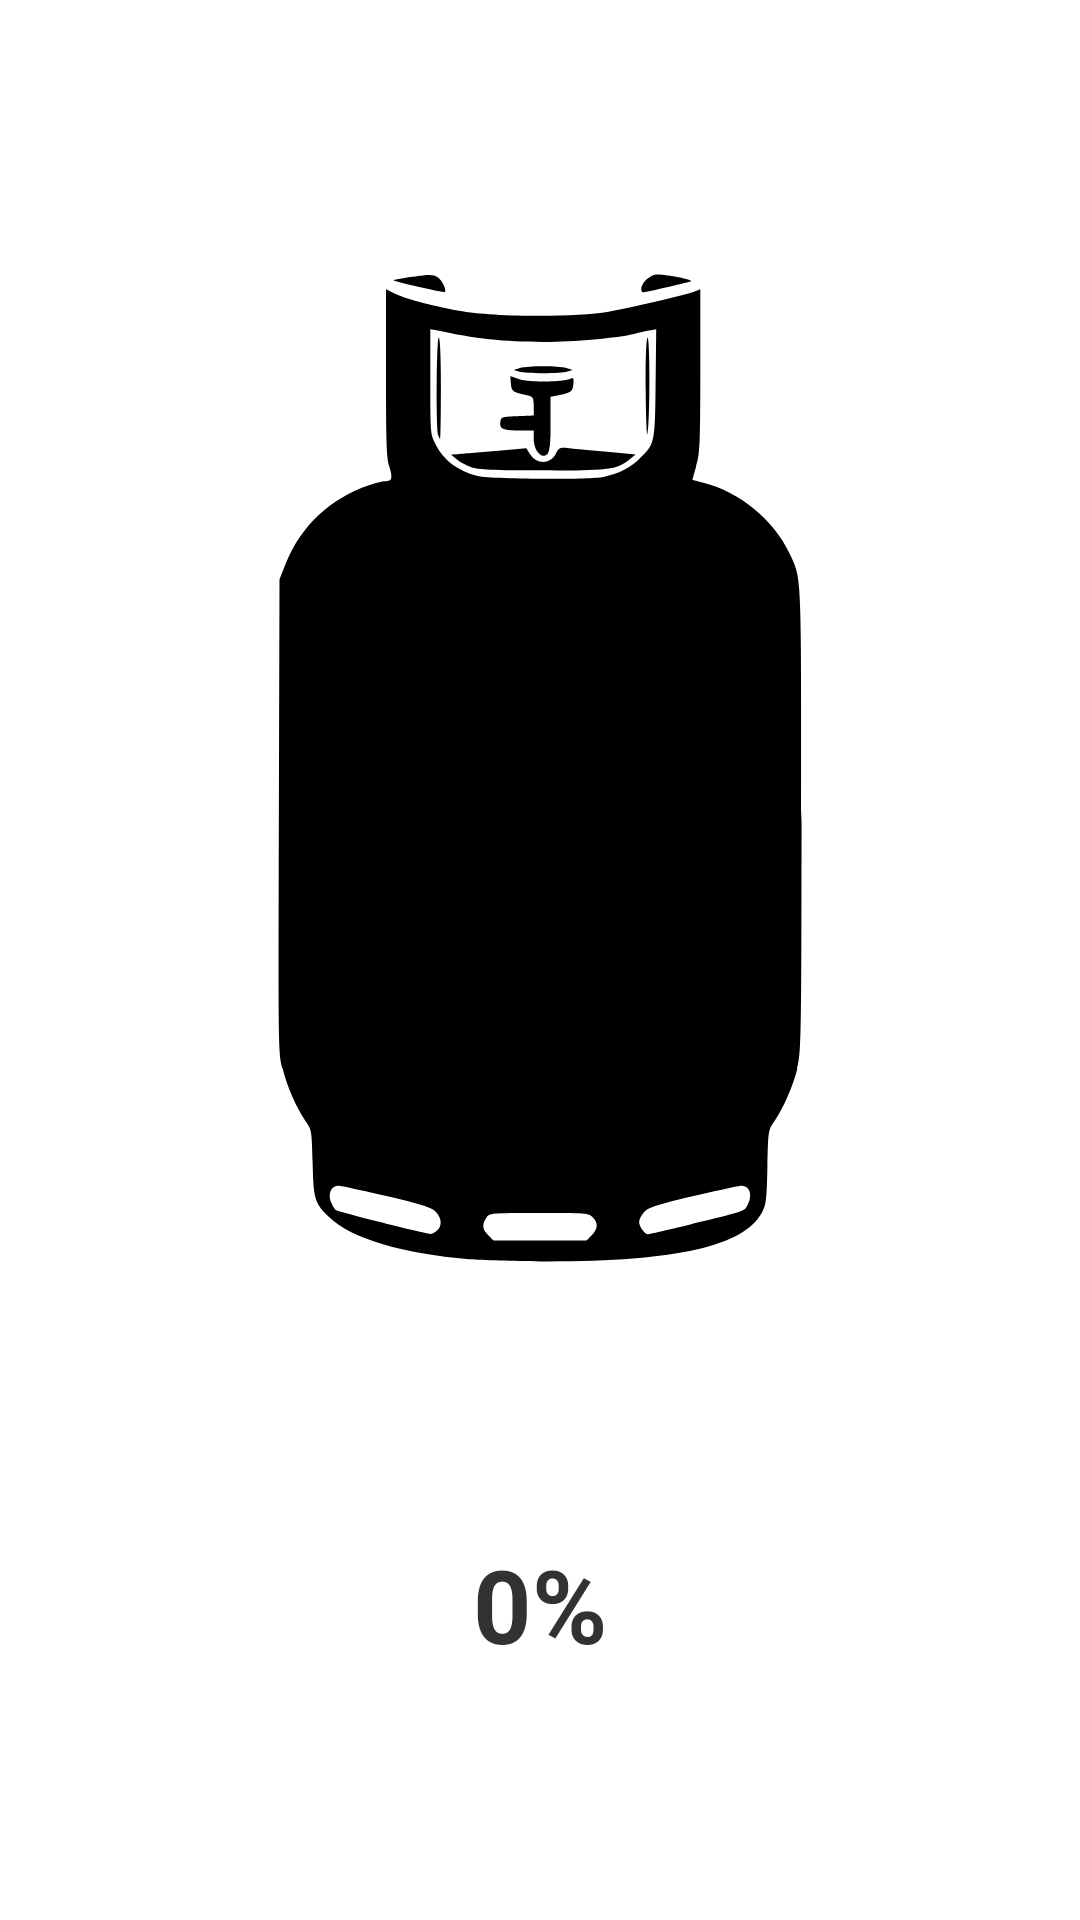

Reconstruct the res/layout file that produces this screen, plus the resources it refers to.
<!-- AndroidManifest.xml: application theme android:Theme.Holo.Light -->
<!-- res/layout/gas_tank_fragment.xml -->
<?xml version="1.0" encoding="utf-8"?>
<layout xmlns:android="http://schemas.android.com/apk/res/android"
    xmlns:app="http://schemas.android.com/apk/res-auto"
    xmlns:tools="http://schemas.android.com/tools">

    <data>
        <variable
            name="progress"
            type="Integer" />
    </data>

    <LinearLayout
        android:id="@+id/ll_container"
        android:layout_width="match_parent"
        android:layout_height="wrap_content"
        android:orientation="vertical">

        <androidx.constraintlayout.widget.ConstraintLayout
            android:layout_width="match_parent"
            android:layout_height="wrap_content"
            android:layout_gravity="center">

            <ImageView
                android:id="@+id/imageView"
                android:layout_width="wrap_content"
                android:layout_height="wrap_content"
                android:src="@drawable/ic_gastank"
                app:layout_constraintBottom_toBottomOf="parent"
                app:layout_constraintEnd_toEndOf="parent"
                app:layout_constraintStart_toStartOf="parent"
                app:layout_constraintTop_toTopOf="parent" />

            <View
                android:id="@+id/v_progress"
                android:layout_width="191dp"
                android:layout_height="1dp"
                android:layout_marginBottom="140dp"
                android:background="@drawable/rounded_corners"
                app:layout_constraintBottom_toBottomOf="parent"
                app:layout_constraintEnd_toEndOf="@+id/imageView"
                app:layout_constraintStart_toStartOf="parent" />


        </androidx.constraintlayout.widget.ConstraintLayout>

        <TextView
            android:id="@+id/tv_progress"
            android:layout_width="match_parent"
            android:layout_height="wrap_content"
            android:gravity="center"
            android:textStyle="bold"
            android:text="0%"
            android:textSize="34dp" />


    </LinearLayout>

</layout>
<!-- resources referenced by this layout -->
<resources>
  <!-- drawable ic_gastank: vector/xml drawable (drawable, 3430 chars, omitted) -->
  <!-- drawable rounded_corners (drawable-v24) -->
  <?xml version="1.0" encoding="UTF-8"?>
  <shape xmlns:android="http://schemas.android.com/apk/res/android">
      <solid android:color="@color/teal_200"/>
      <stroke android:width="3dp" android:color="@color/teal_200" />
      <corners android:radius="10dp"/>
      <padding android:left="0dp" android:top="0dp" android:right="0dp" android:bottom="0dp" />
  </shape>
  <!-- not gathered from this repository: default colours our renderer supplied (Android Studio template values) -->
  <color name="teal_200">#FF03DAC5</color>
</resources>
